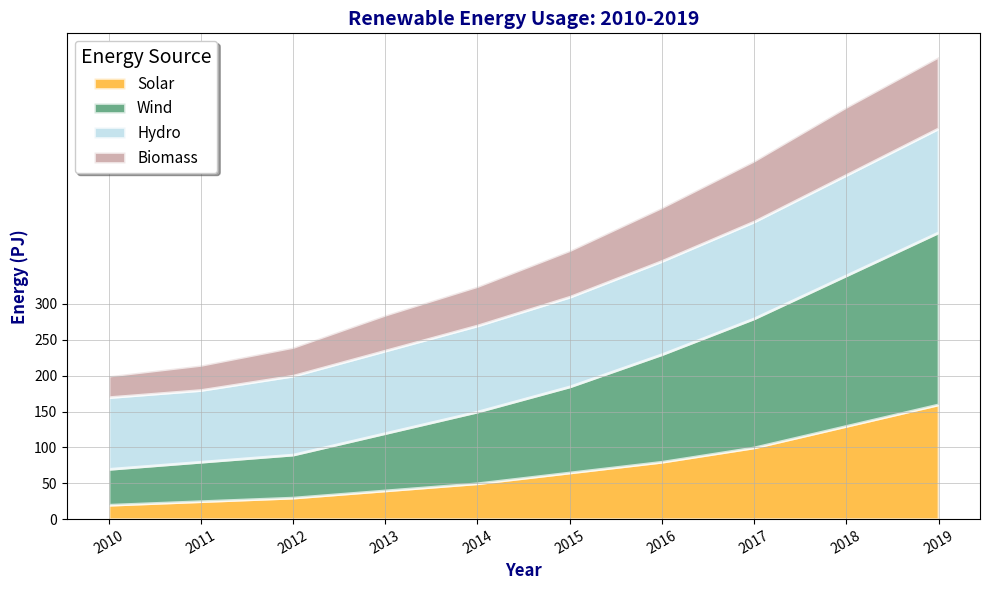

The matplotlib source for this figure:
import matplotlib.pyplot as plt
import numpy as np

years = np.arange(2010, 2020)
solar = [20, 25, 30, 40, 50, 65, 80, 100, 130, 160]
wind = [50, 55, 60, 80, 100, 120, 150, 180, 210, 240]
hydro = [100, 100, 110, 115, 120, 125, 130, 135, 140, 145]
bio = [30, 35, 40, 50, 55, 65, 75, 85, 95, 100]

energy_data = np.vstack([solar, wind, hydro, bio])

fig, ax = plt.subplots(figsize=(10, 6))

ax.stackplot(years, energy_data, labels=['Solar', 'Wind', 'Hydro', 'Biomass'],
             colors=['#ffa500', '#2e8b57', '#add8e6', '#bc8f8f'], alpha=0.7,
             linewidth=2, edgecolor='white')

ax.set_title('Renewable Energy Usage: 2010-2019', fontsize=14, fontweight='bold', color='navy')
ax.set_xlabel('Year', fontsize=12, fontweight='bold', color='navy')
ax.set_ylabel('Energy (PJ)', fontsize=12, fontweight='bold', color='navy')

ax.grid(True, linestyle='-', linewidth=0.7, alpha=0.6)

ax.legend(loc='upper left', title='Energy Source', fontsize=11, title_fontsize='14', shadow=True, fancybox=True)

plt.xticks(years, rotation=30)
plt.yticks(np.arange(0, 301, 50))

plt.tight_layout()
plt.show()
